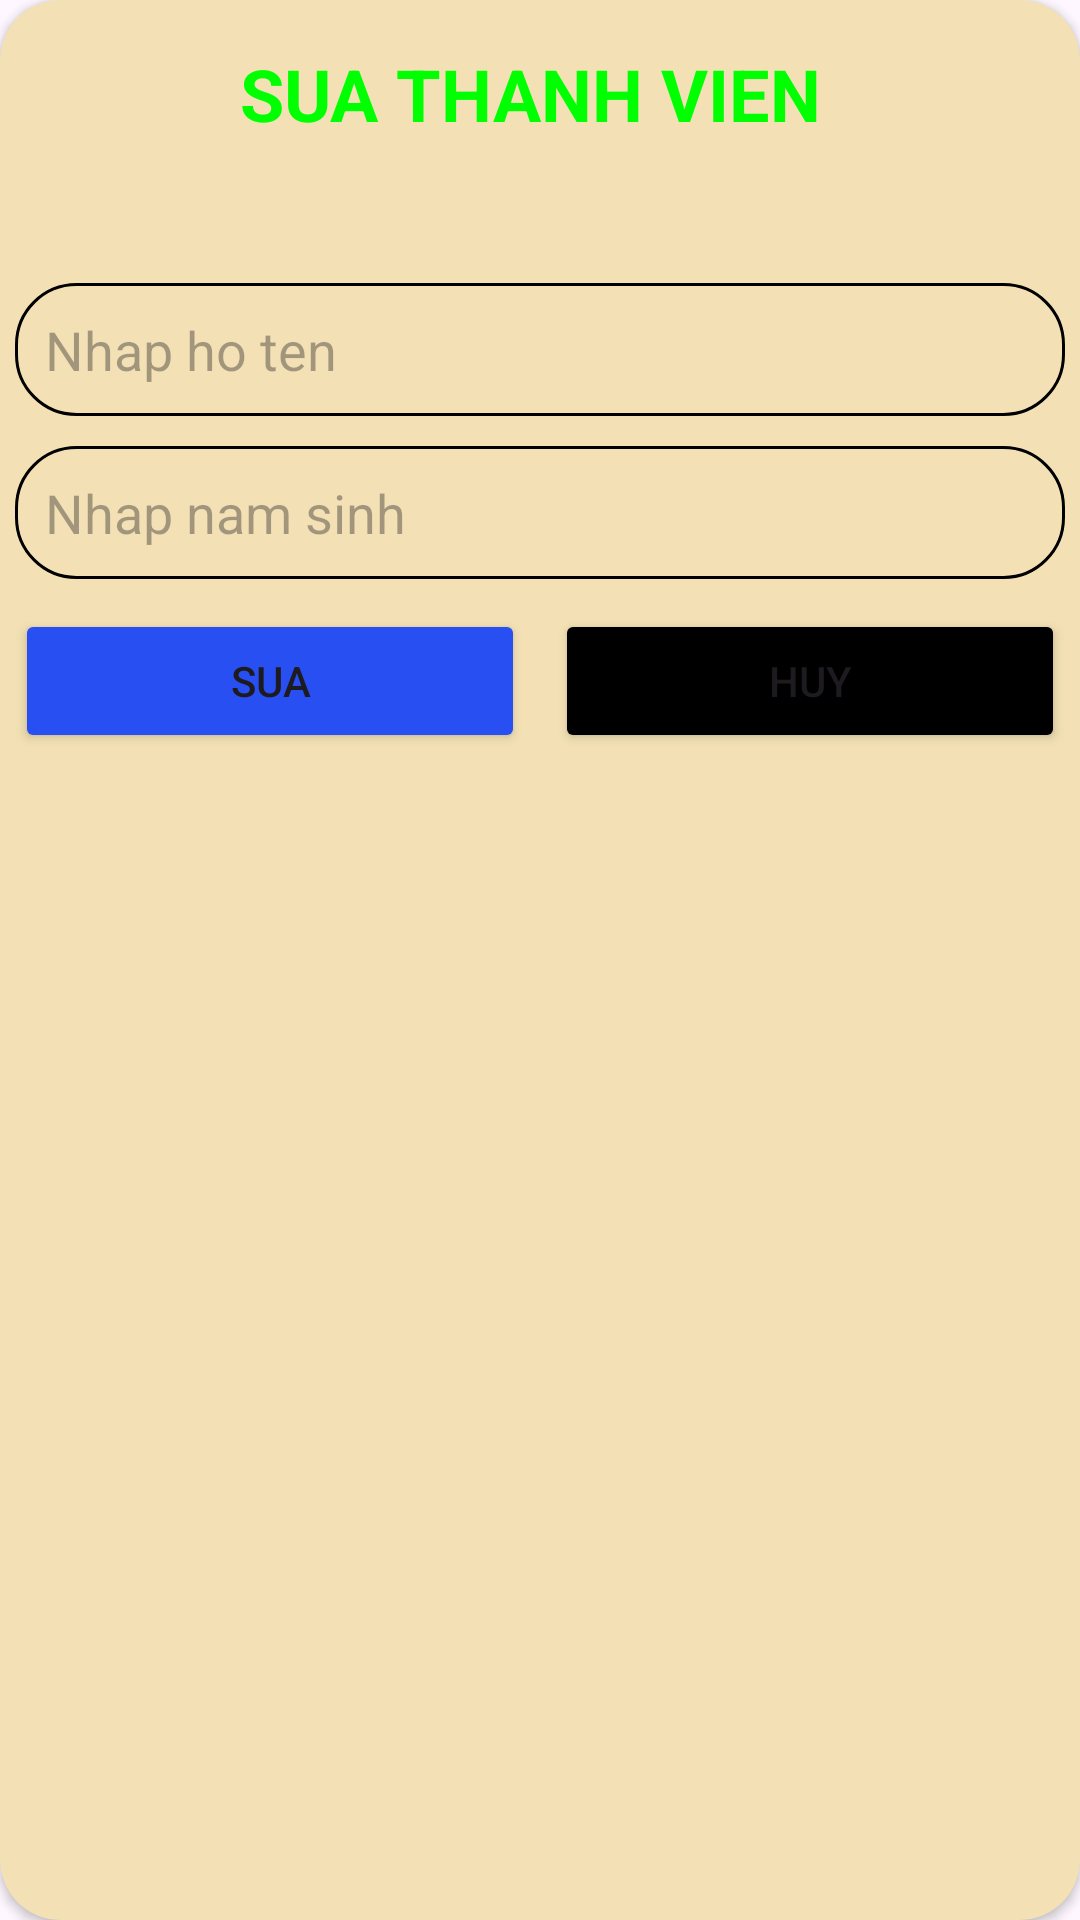

Android layout source for this screen:
<!-- AndroidManifest.xml: application theme Theme.DAM_PH55508 -->
<!-- res/layout/dialog_sua_thanh_vien.xml -->
<?xml version="1.0" encoding="utf-8"?>
<androidx.cardview.widget.CardView xmlns:android="http://schemas.android.com/apk/res/android"
    android:layout_width="match_parent"
    android:layout_height="wrap_content"
    xmlns:app="http://schemas.android.com/apk/res-auto"
    app:cardCornerRadius="20dp"
    android:padding="10dp"
    android:backgroundTint="#F3E1B5"
    android:layout_margin="10dp"
    >

    <LinearLayout
        android:layout_width="match_parent"
        android:layout_height="match_parent"
        android:orientation="vertical"
        android:layout_margin="5dp">

        <TextView
            android:layout_marginTop="10dp"
            android:layout_width="wrap_content"
            android:layout_height="wrap_content"
            android:layout_gravity="center"
            android:text="Sua Thanh Vien "
            android:textStyle="bold"
            android:textColor="#00FF01"
            android:textAllCaps="true"
            android:textSize="24sp"/>

        <TextView
            android:layout_marginTop="10dp"
            android:id="@+id/txtMAtv"
            android:layout_width="match_parent"
            android:layout_height="wrap_content"
            android:textSize="20sp"
            android:textStyle="bold"/>

        <EditText
            android:id="@+id/edtHoTen"
            android:layout_marginTop="10dp"
            android:layout_width="match_parent"
            android:layout_height="wrap_content"
            android:hint="Nhap ho ten"
            android:background="@drawable/custom_edittext"/>

        <EditText
            android:id="@+id/edtNamSinh"
            android:layout_marginTop="10dp"
            android:layout_width="match_parent"
            android:layout_height="wrap_content"
            android:hint="Nhap nam sinh"
            android:background="@drawable/custom_edittext"/>

        <LinearLayout
            android:layout_width="match_parent"
            android:layout_height="wrap_content"
            android:layout_marginTop="10dp">

            <Button
                android:id="@+id/btnSua"
                android:layout_width="0dp"
                android:layout_height="wrap_content"
                android:layout_weight="1"
                android:text="Sua"
                android:backgroundTint="#284FF1"/>
            <Button
                android:layout_width="0dp"
                android:layout_height="wrap_content"
                android:layout_weight="1"
                android:text="Huy"
                android:backgroundTint="@color/black"
                android:layout_marginLeft="10dp"
                android:id="@+id/btnHuy"/>
        </LinearLayout>
    </LinearLayout>
</androidx.cardview.widget.CardView>
<!-- resources referenced by this layout -->
<resources>
  <!-- drawable custom_edittext (drawable) -->
  <?xml version="1.0" encoding="utf-8"?>
  <shape xmlns:android="http://schemas.android.com/apk/res/android">
      <stroke android:width="1dp"
          android:color="@color/black"/>
  
      <padding android:bottom="10dp"
          android:top="10dp"
          android:left="10dp"
          android:right="10dp"/>
  
      <corners android:radius="20dp"/>
  </shape>
  <style name="Theme.DAM_PH55508" parent="Base.Theme.DAM_PH55508" />
  <style name="Base.Theme.DAM_PH55508" parent="Theme.Material3.DayNight.NoActionBar">
          
          
      </style>
  <!-- not gathered from this repository: default colours our renderer supplied (Android Studio template values) -->
  <color name="black">#FF000000</color>
</resources>
